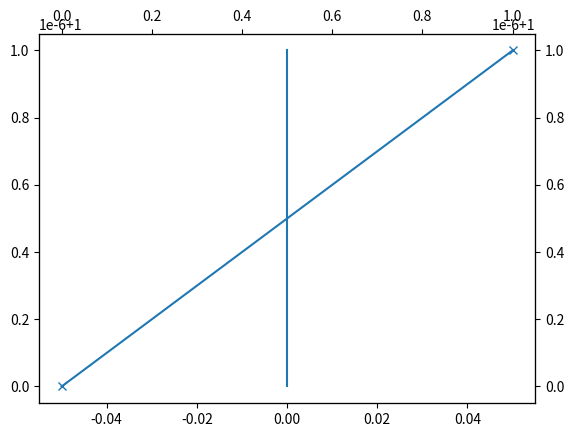

The matplotlib source for this figure:
from __future__ import annotations

from typing import TYPE_CHECKING, Generic, Literal, TypedDict, TypeVar

import numpy as np
import scipy
import scipy.linalg
from matplotlib import pyplot as plt
from scipy.integrate import solve_ivp

if TYPE_CHECKING:
    from collections.abc import Callable

_LCov = TypeVar("_LCov", bound=int)

_NYInv = TypeVar("_NYInv", bound=int)
_L0Inv = TypeVar("_L0Inv", bound=int)
_L1Inv = TypeVar("_L1Inv", bound=int)


class SimulationConfig(TypedDict, Generic[_LCov]):
    """Dict to store coefficients required for simulation."""

    shape: tuple[int, int]
    """
    The number of repeats of the unit cell.
    """
    # TODO: complex??
    coherent_coefficients: np.ndarray[
        tuple[_LCov, Literal[3], Literal[3]], np.dtype[np.float_]
    ]
    incoherent_coefficients: np.ndarray[tuple[_LCov, _LCov], np.dtype[np.complex_]]


def _get_solver_function(
    config: SimulationConfig[_L0Inv],
) -> Callable[
    [np.float_, np.ndarray[tuple[_NYInv], np.dtype[np.complex_]]],
    np.ndarray[tuple[_NYInv], np.dtype[np.complex_]],
]:
    def fun(
        _t: np.float_, y: np.ndarray[tuple[_NYInv], np.dtype[np.complex_]]
    ) -> np.ndarray[tuple[_NYInv], np.dtype[np.complex_]]:
        """Return dy/dt for the solver given y."""
        stacked = y.reshape(*config["shape"], config["coherent_coefficients"].shape[0])
        stacked += (
            1j
            * config["coherent_coefficients"][np.newaxis, np.newaxis, :, 0, 0]
            * stacked
        )
        return stacked.reshape(-1)

    return fun


def build_tunnelling_matrix(
    coefficients: np.ndarray[tuple[_L0Inv, _L0Inv, Literal[9]], np.dtype[np.float_]],
    shape: tuple[int, int],
) -> np.ndarray[tuple[int, int], np.dtype[np.float_]]:
    """
    Given a list of hopping coefficients build the tunnelling matrix for a grid of the given shape.

    The coefficients np.ndarray[tuple[_L0Inv, _L0Inv, Literal[9]], np.dtype[np.float_]]
    represent the total rate R[i,j,dx] from i to j with an offset of dx at the location i.

    dx is indexed such that np.unravel_multi_index(offset, (3,3), mode="wrap") gives the flat index
    for offsets (-1/+0/+1, -1/+0/+1)

    For example for a grid with i,j = {0,1}, ignoring tunnelling to neighboring unit cells
    - [0,0,0] = 0
    - [0,1,0] is the rate out from 0 in to 1
    - [1,0,0] is the rate out from 1 in to 0
    the overall rate of change of site 0 is then [1,0,0] - [0,1,0]
    ie the rate in from 1 minus the rate out from zero
    Note: [i,i,0] should always be zero (for now, maybe later we add coherent??)
    Note: all elements of R should be positive, as we are dealing with a rate of flow out
    from i, which depends on the value at i

    the resulting hopping matrix np.ndarray[tuple[int, int], np.dtype[np.float_]] M[i,j]
    gives the total net rate of tunnelling from site i to site j, indexed such that
    M.reshape(shape[0], shape[1],n_states,shape[0], shape[1],n_states)[i0,j0,n0,i1,j1,n1]
    = MS[i0,j0,n0,i1,j1,n1]
    gives the total change in the occupation probability at state [i0,j0,n0] per the probability
    of occupation at site [i1,j1,n1]
    ie d P[i0,j0,n0] / dt = MS[i0,j0,n0,i1,j1,n1] P[i1,j1,n1]
    Note: M[i,i] = -sum_j M[j,i] i != j, since the

    Parameters
    ----------
    coefficients : np.ndarray[tuple[_L0Inv, _L0Inv, Literal[8]], np.dtype[np.float_]]
    shape : tuple[int, int]

    Returns
    -------
    np.ndarray[tuple[int, int], np.dtype[np.float_]]
    """
    n_states = coefficients.shape[0]
    out = np.zeros((*shape, n_states, *shape, n_states))

    for ix0, ix1, n in np.ndindex((*shape, n_states)):
        for dix0 in [-1, 0, 1]:
            for dix1 in [-1, 0, 1]:
                for m in range(n_states):
                    # Calculate the hopping rate out from state ix0, ix1, n
                    # in to the state jx0, jx1 m
                    jx0 = (ix0 + dix0) % out.shape[0]
                    jx1 = (ix1 + dix1) % out.shape[1]

                    hop_idx = np.ravel_multi_index((dix0, dix1), (3, 3), mode="wrap")
                    rate = coefficients[n, m, hop_idx]
                    # Add the contribution from this rate to the total

                    # negative sign as this is a rate out from site ix0, ix1, n
                    # due to the occupation at ix0, ix1, n
                    out[ix0, ix1, n, ix0, ix1, n] -= rate
                    # positive sign as this is a rate in to site jx0, jx1, m
                    out[jx0, jx1, m, ix0, ix1, n] += rate

    return out.reshape(np.prod(shape) * n_states, np.prod(shape) * n_states)  # type: ignore[no-any-return]


def simulate_tunnelling(  # noqa: D103
    matrix: np.ndarray[tuple[_L0Inv, _L0Inv], np.dtype[np.float_]],
    initial_state: np.ndarray[tuple[_L0Inv], np.dtype[np.float_]],
    times: np.ndarray[tuple[_L1Inv], np.dtype[np.float_]],
) -> np.ndarray[tuple[_L0Inv, _L1Inv], np.dtype[np.float_]]:
    energies, vectors = scipy.linalg.eig(matrix)
    print(energies.shape, vectors.shape)  # noqa: T201

    solved = scipy.linalg.solve(vectors, initial_state)
    print(solved.shape)  # noqa: T201

    constants = solved[:, np.newaxis] * np.exp(
        energies[:, np.newaxis] * times[np.newaxis, :]
    )

    return np.sum(vectors[:, :, np.newaxis] * constants[np.newaxis], axis=1)  # type: ignore[no-any-return]


if __name__ == "__main__":
    config: SimulationConfig[Literal[1]] = {
        "coherent_coefficients": np.array([[[1e-8, 0, 0], [0, 0, 0], [0, 0, 0]]]),
        "incoherent_coefficients": np.array([[0]]),
        "shape": (1, 1),
    }
    y0 = np.zeros(
        (*config["shape"], config["coherent_coefficients"].shape[0]), dtype=complex
    )
    y0[0, 0, 0] = 1

    out = solve_ivp(
        _get_solver_function(config),
        t_span=(0, 1),
        method="RK45",
        y0=y0.flatten(),
    )

    out = solve_ivp(
        lambda _t, _y: 0.000001j,
        t_span=(0, 1),
        method="RK45",
        y0=[0 + 1j],
    )

    fig, ax = plt.subplots()
    (line,) = ax.plot(np.real(out.y[0, :]), np.imag(out.y[0, :]))
    (line,) = ax.twinx().twiny().plot(out.t, np.abs(out.y[0, :]))
    line.set_marker("x")
    fig.show()
    input()
